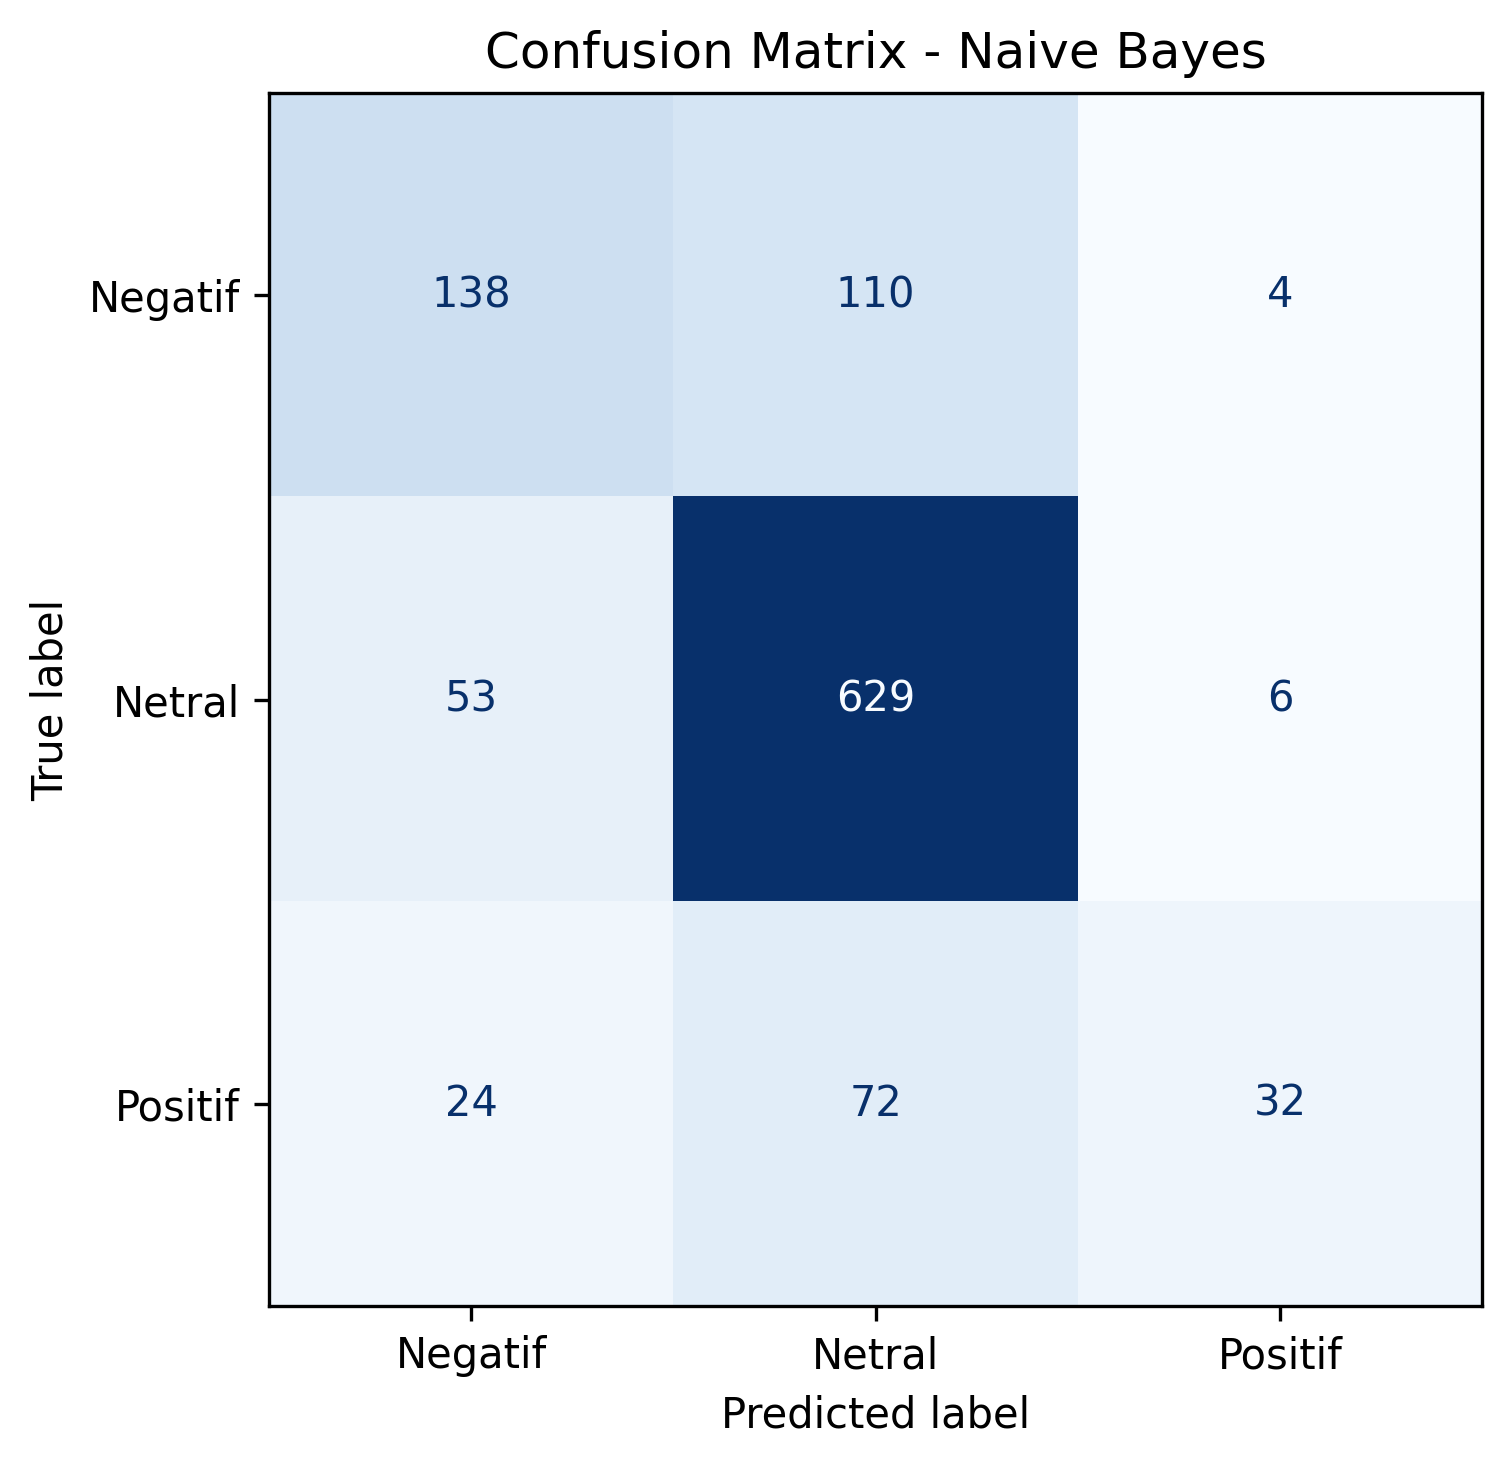

The file beside this chart, header and first rows:
, Negatif, Netral, Positif
Negatif, 138, 110, 4
Netral, 53, 629, 6
Positif, 24, 72, 32
